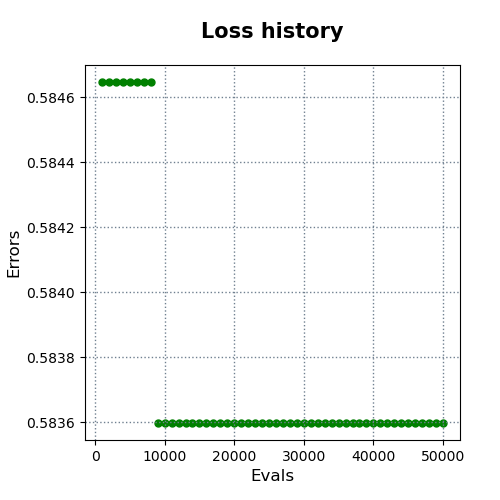

The table this chart was drawn from, first rows:
evals, errors
1000, 0.5846
2000, 0.5846
3000, 0.5846
4000, 0.5846
5000, 0.5846
6000, 0.5846
7000, 0.5846
8000, 0.5846
9000, 0.5836
10000, 0.5836
11000, 0.5836
12000, 0.5836
13000, 0.5836
14000, 0.5836
15000, 0.5836
16000, 0.5836
17000, 0.5836
18000, 0.5836
19000, 0.5836
20000, 0.5836
21000, 0.5836
22000, 0.5836
23000, 0.5836
24000, 0.5836
25000, 0.5836
26000, 0.5836
27000, 0.5836
28000, 0.5836
29000, 0.5836
30000, 0.5836
31000, 0.5836
32000, 0.5836
33000, 0.5836
34000, 0.5836
35000, 0.5836
36000, 0.5836
37000, 0.5836
38000, 0.5836
39000, 0.5836
40000, 0.5836
41000, 0.5836
42000, 0.5836
43000, 0.5836
44000, 0.5836
45000, 0.5836
46000, 0.5836
47000, 0.5836
48000, 0.5836
49000, 0.5836
50000, 0.5836
